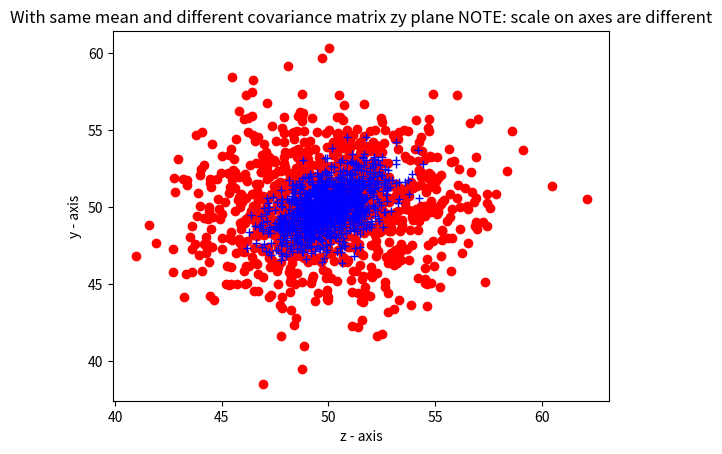

Generate this figure with matplotlib:
import numpy as np
import random
import matplotlib.pyplot as plt
from mpl_toolkits.mplot3d import axes3d, Axes3D

mean1 = [20, 50, 50]
cov1 = [[10, 0, 0], [0, 10,0], [0, 0, 10]]
cov = [4, 1, -1], [1, 2,1], [-1,1, 2]
mean2 = [20, 50, 50]
cov2 = cov


x1, y1, z1 = np.random.multivariate_normal(mean1, cov1, 1000).T
x2, y2, z2 = np.random.multivariate_normal(mean2, cov2, 1000).T

fig= plt.figure()
ax= fig.add_subplot(111)
# ax.scatter(x,y,z)
# ax.scatter(x1,y1,z1, c='r',marker ='o')
# ax.scatter(x2,y2,z2, c='b',marker ='+')
ax.plot(z1,y1, 'ro')
ax.plot(z2,y2, 'b+')
# ax.plot(y, z, 'g+', zdir='x')
# ax.plot(x, y, 'k+', zdir='z')
ax.set_xlabel("z - axis")
ax.set_ylabel("y - axis")
# ax.set_zlabel("Z - axis")
ax.set_title("With same mean and different covariance matrix zy plane NOTE: scale on axes are different")
# ax.set_aspect('equal')
plt.show()